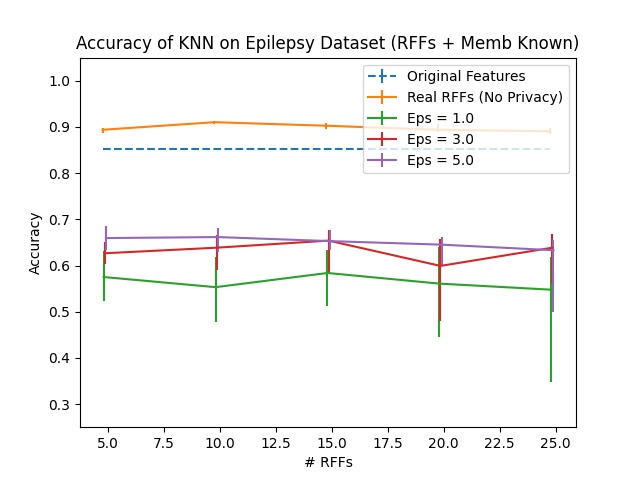

Values plotted in this chart, from the file beside it:
Dimension, RFF Real, RFF Real 25, RFF Real 75, Eps = 1.0, Eps = 1.0 25, Eps = 1.0 75, Eps = 2.0, Eps = 2.0 25, Eps = 2.0 75, Eps = 3.0, Eps = 3.0 25, Eps = 3.0 75, Eps = 4.0, Eps = 4.0 25, Eps = 4.0 75, Eps = 5.0, Eps = 5.0 25, Eps = 5.0 75, Original Features
5, 0.8938, 0.007667, 0.004381, 0.575, 0.05148, 0.05586, 0.6188, 0.069, 0.03943, 0.6265, 0.0241, 0.0241, 0.6627, 0.02081, 0.01643, 0.6594, 0.02519, 0.02629, 0.8521
10, 0.9102, 0.004381, 0.003286, 0.5531, 0.07558, 0.06572, 0.6484, 0.1139, 0.01205, 0.6386, 0.04929, 0.02738, 0.6659, 0.0241, 0.01424, 0.6616, 0.03286, 0.01972, 0.8521
15, 0.9025, 0.006572, 0.006572, 0.5838, 0.07119, 0.05038, 0.6232, 0.1533, 0.03067, 0.6539, 0.0701, 0.023, 0.6539, 0.02957, 0.01862, 0.6528, 0.01972, 0.0241, 0.8521
20, 0.8938, 0.005476, 0.01205, 0.5608, 0.115, 0.07996, 0.5893, 0.09748, 0.04819, 0.5991, 0.1194, 0.05915, 0.6407, 0.06134, 0.0241, 0.6451, 0.0471, 0.01752, 0.8521
25, 0.8905, 0.005476, 0.006572, 0.5476, 0.1993, 0.07119, 0.5433, 0.06572, 0.1073, 0.6386, 0.07777, 0.03067, 0.6407, 0.05257, 0.02629, 0.6331, 0.1336, 0.02191, 0.8521
